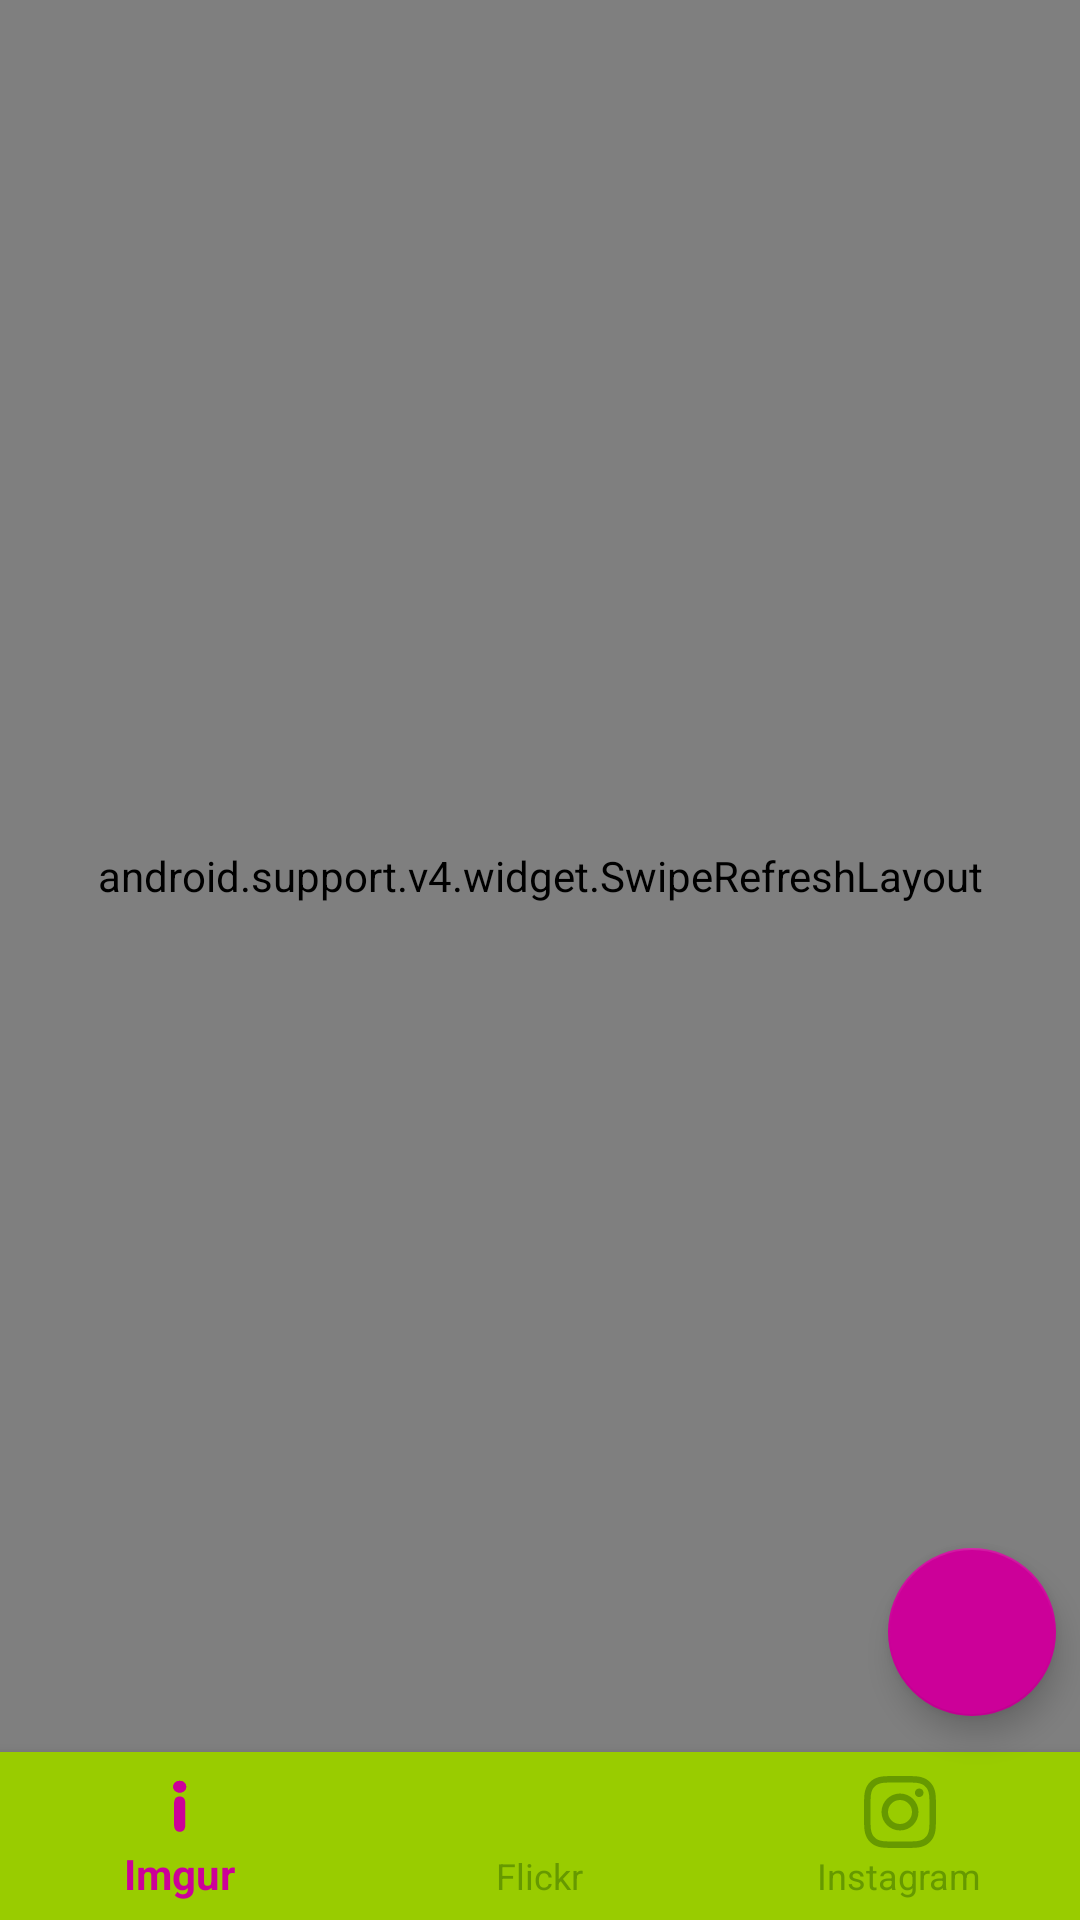

Here is an Android app screen rendered from its layout file. Give the layout XML and the strings, colors and styles it references.
<!-- AndroidManifest.xml: application theme AppTheme -->
<!-- res/layout/activity_main.xml -->
<?xml version="1.0" encoding="utf-8"?>
<RelativeLayout xmlns:android="http://schemas.android.com/apk/res/android"
    xmlns:app="http://schemas.android.com/apk/res-auto"
    xmlns:tools="http://schemas.android.com/tools"
    android:layout_width="match_parent"
    android:layout_height="match_parent"
    android:orientation="vertical"
    tools:context="eu.epitech.epicture.MainActivity">

    <LinearLayout
        android:layout_width="match_parent"
        android:layout_height="match_parent"
        android:orientation="vertical">

        <android.support.v4.widget.SwipeRefreshLayout
            android:id="@+id/main_swipe_images"
            android:layout_width="match_parent"
            android:layout_height="match_parent"
            android:layout_weight="1">

            <ListView
                android:id="@+id/main_list_images"
                android:layout_width="match_parent"
                android:layout_height="match_parent"
                android:background="@android:color/background_light" />

        </android.support.v4.widget.SwipeRefreshLayout>

        <android.support.design.widget.BottomNavigationView
            android:id="@+id/bottom_navigation"
            android:layout_width="match_parent"
            android:layout_height="wrap_content"
            app:itemBackground="?attr/colorPrimary"
            app:itemIconTint="@drawable/nav_main_selector"
            app:itemTextColor="@drawable/nav_main_selector"
            android:layout_gravity="right"
            app:menu="@menu/nav_main" />

    </LinearLayout>


    <ProgressBar
        android:id="@+id/main_bar_loading"
        android:layout_width="wrap_content"
        android:layout_height="wrap_content"
        android:layout_centerInParent="true"
        android:layout_marginBottom="16dp"
        android:layout_marginEnd="16dp"
        android:layout_marginStart="16dp"
        android:layout_marginTop="16dp"
        android:indeterminate="true" />

    <android.support.design.widget.FloatingActionButton
        android:id="@+id/main_fab_upload"
        android:layout_width="wrap_content"
        android:layout_height="wrap_content"
        android:layout_alignParentBottom="true"
        android:layout_alignParentEnd="true"
        android:layout_marginBottom="68dp"
        android:layout_marginRight="8dp"
        android:clickable="true"
        android:focusable="true"
        android:tint="@android:color/white"
        app:srcCompat="@drawable/ic_file_upload_black_24dp" />

</RelativeLayout>
<!-- resources referenced by this layout -->
<resources>
  <!-- drawable nav_main_selector (drawable) -->
  <?xml version="1.0" encoding="utf-8"?>
  <selector xmlns:android="http://schemas.android.com/apk/res/android">
      <item android:color="?attr/colorAccent" android:state_checked="true" />
      <item android:color="?attr/colorPrimaryDark" android:state_checked="false" />
  </selector>
  <style name="AppTheme" parent="Theme.AppCompat.Light.DarkActionBar">
          
          <item name="colorPrimary">@android:color/holo_green_light</item>
          <item name="colorPrimaryDark">@android:color/holo_green_dark</item>
          <item name="colorAccent">@color/epicture_pink</item>
      </style>
  <color name="epicture_pink">#cc0099</color>
</resources>
